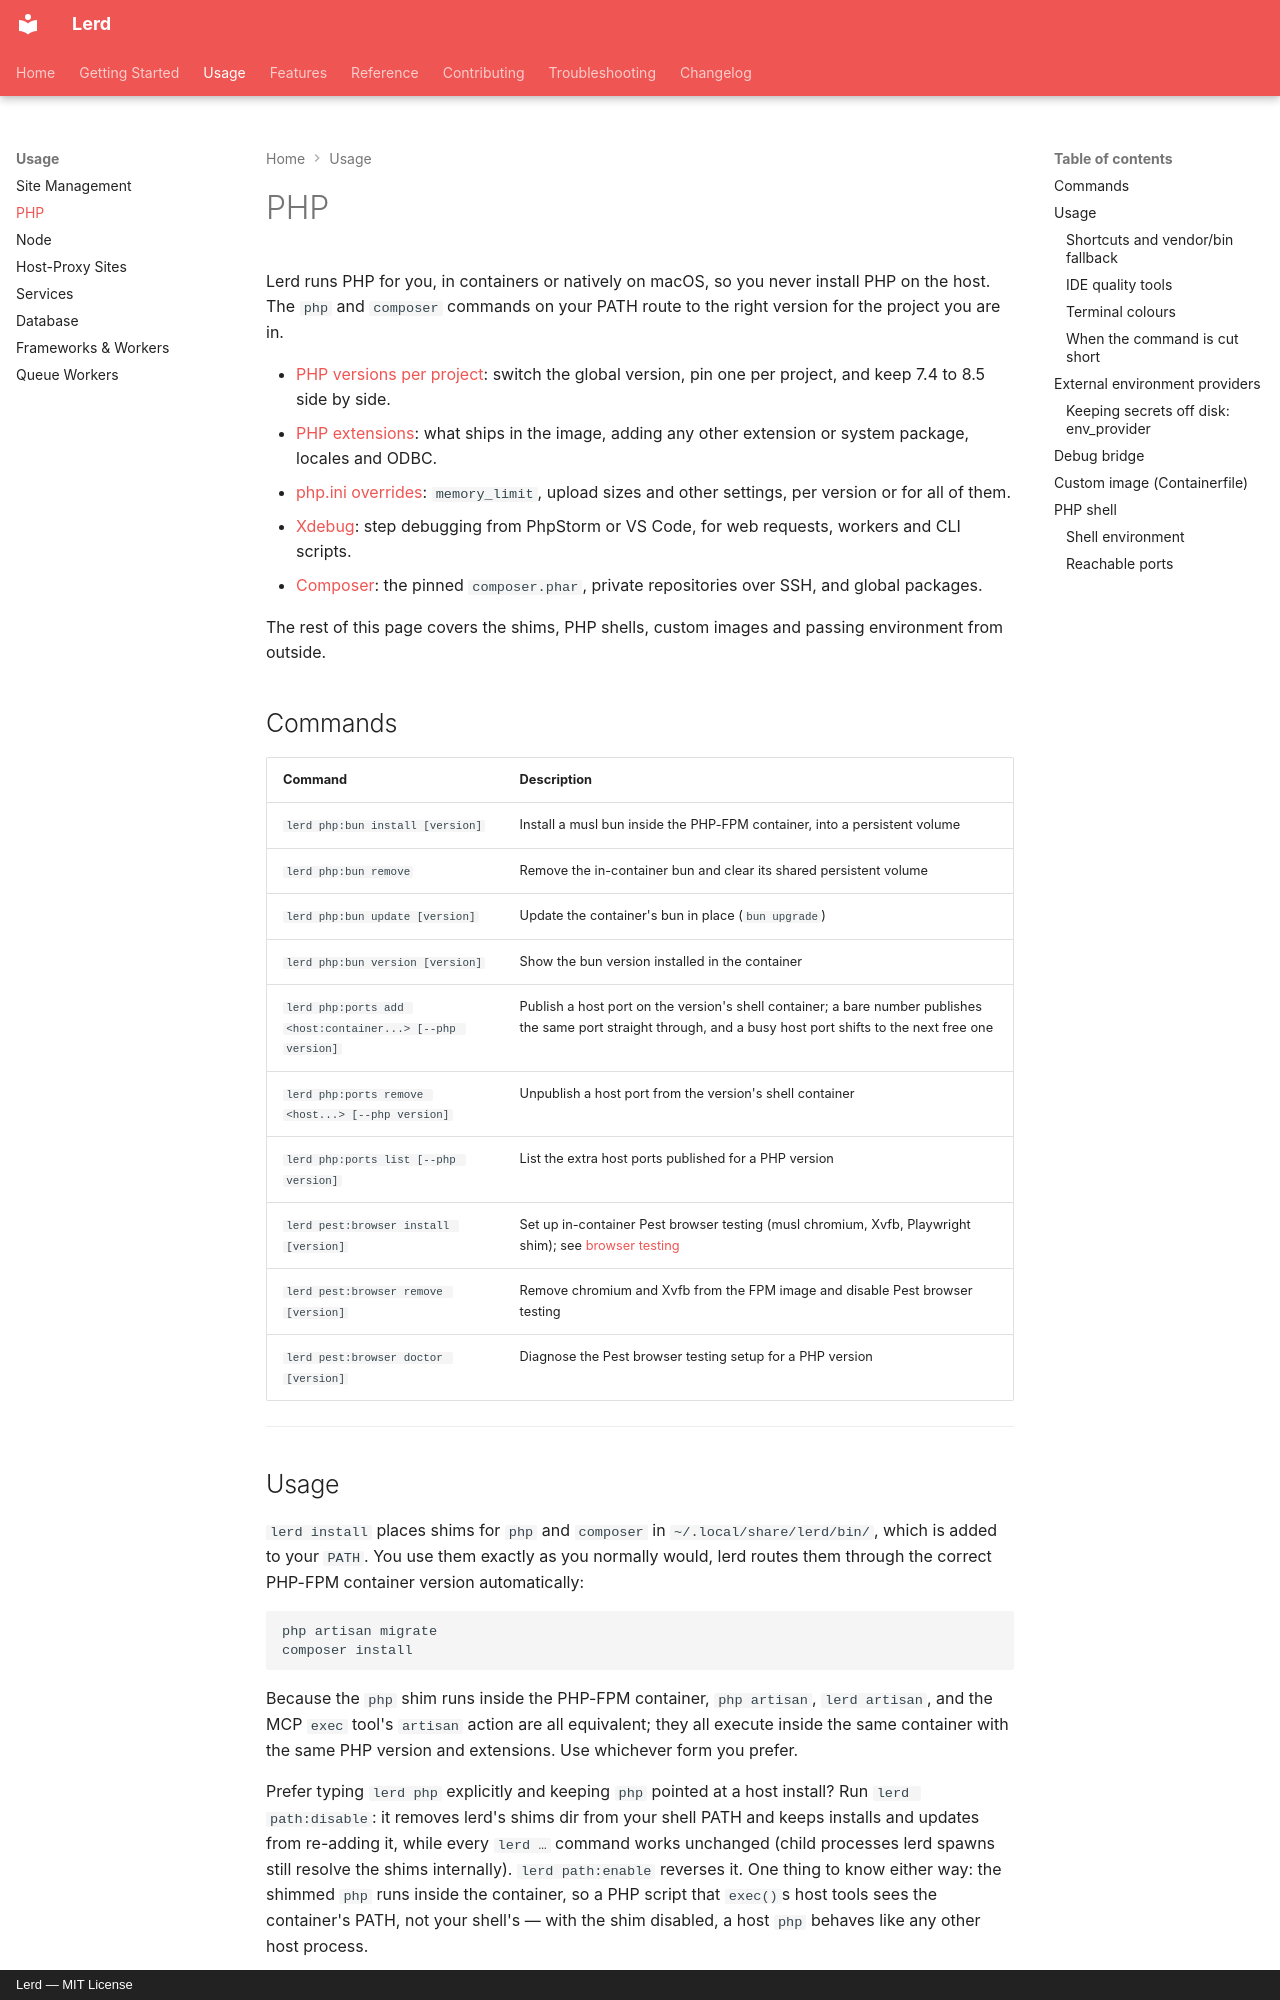

repository: lerd-env/lerd · page: usage/php/index.html · generator: mkdocs · copyright: Lerd — MIT License

---
title: "PHP"
description: "How Lerd runs PHP on Linux and macOS: per-project PHP versions, extensions, php.ini overrides, Xdebug and Composer, plus the php and composer shims and PHP shells."
---

# PHP

Lerd runs PHP for you, in containers or natively on macOS, so you never install PHP on the host. The `php` and `composer` commands on your PATH route to the right version for the project you are in.

- [PHP versions per project](/usage/php-versions): switch the global version, pin one per project, and keep 7.4 to 8.5 side by side.
- [PHP extensions](/usage/php-extensions): what ships in the image, adding any other extension or system package, locales and ODBC.
- [php.ini overrides](/usage/php-ini): `memory_limit`, upload sizes and other settings, per version or for all of them.
- [Xdebug](/usage/xdebug): step debugging from PhpStorm or VS Code, for web requests, workers and CLI scripts.
- [Composer](/usage/composer): the pinned `composer.phar`, private repositories over SSH, and global packages.

The rest of this page covers the shims, PHP shells, custom images and passing environment from outside.

<script setup>
// Sections of this page moved to their own pages; old #anchors follow them there.
const MOVED = {"xdebug": "xdebug", "php-ini-settings": "php-ini", "version-resolution": "php-versions", "framework-php-ranges": "php-versions", "legacy-projects": "php-versions", "fpm-lifecycle": "php-versions", "pre-built-images": "php-versions", "when-the-base-image-is-refreshed": "php-versions", "legacy-php-versions": "php-versions", "prerelease-php-versions": "php-versions", "turning-it-on": "php-extensions", "turn-off-break-at-first-line": "xdebug", "picking-a-mode": "xdebug", "on-demand-debugging-workers-and-cli": "xdebug", "per-version-php-ini": "php-ini", "shared-settings-across-versions": "php-ini", "custom-extensions": "php-extensions", "what-each-version-actually-loaded": "php-extensions", "locales-and-internationalisation": "php-extensions", "composer-json-detection": "php-extensions", "odbc-databases": "php-extensions", "registering-a-driver": "php-extensions", "where-a-driver-may-live": "php-extensions", "drivers-that-need-more-than-gcompat": "php-extensions", "which-composer-runs": "composer", "which-php-version-it-uses": "composer", "private-repositories-over-ssh": "composer", "running-a-package-you-have-not-installed": "composer", "tools-in-vendor-bin": "composer", "composer-install-on-a-new-project": "composer", "extension-requirements": "composer"}
if (typeof window !== 'undefined') {
  const page = MOVED[decodeURIComponent(location.hash.slice(1))]
  if (page) location.replace(`/usage/${page}${location.hash}`)
}
</script>

## Commands

| Command | Description |
|---|---|
| `lerd php:bun install [version]` | Install a musl bun inside the PHP-FPM container, into a persistent volume |
| `lerd php:bun remove` | Remove the in-container bun and clear its shared persistent volume |
| `lerd php:bun update [version]` | Update the container's bun in place (`bun upgrade`) |
| `lerd php:bun version [version]` | Show the bun version installed in the container |
| `lerd php:ports add <host:container...> [--php version]` | Publish a host port on the version's shell container; a bare number publishes the same port straight through, and a busy host port shifts to the next free one |
| `lerd php:ports remove <host...> [--php version]` | Unpublish a host port from the version's shell container |
| `lerd php:ports list [--php version]` | List the extra host ports published for a PHP version |
| `lerd pest:browser install [version]` | Set up in-container Pest browser testing (musl chromium, Xvfb, Playwright shim); see [browser testing](browser-testing#pest-browser-testing-playwright) |
| `lerd pest:browser remove [version]` | Remove chromium and Xvfb from the FPM image and disable Pest browser testing |
| `lerd pest:browser doctor [version]` | Diagnose the Pest browser testing setup for a PHP version |

---
